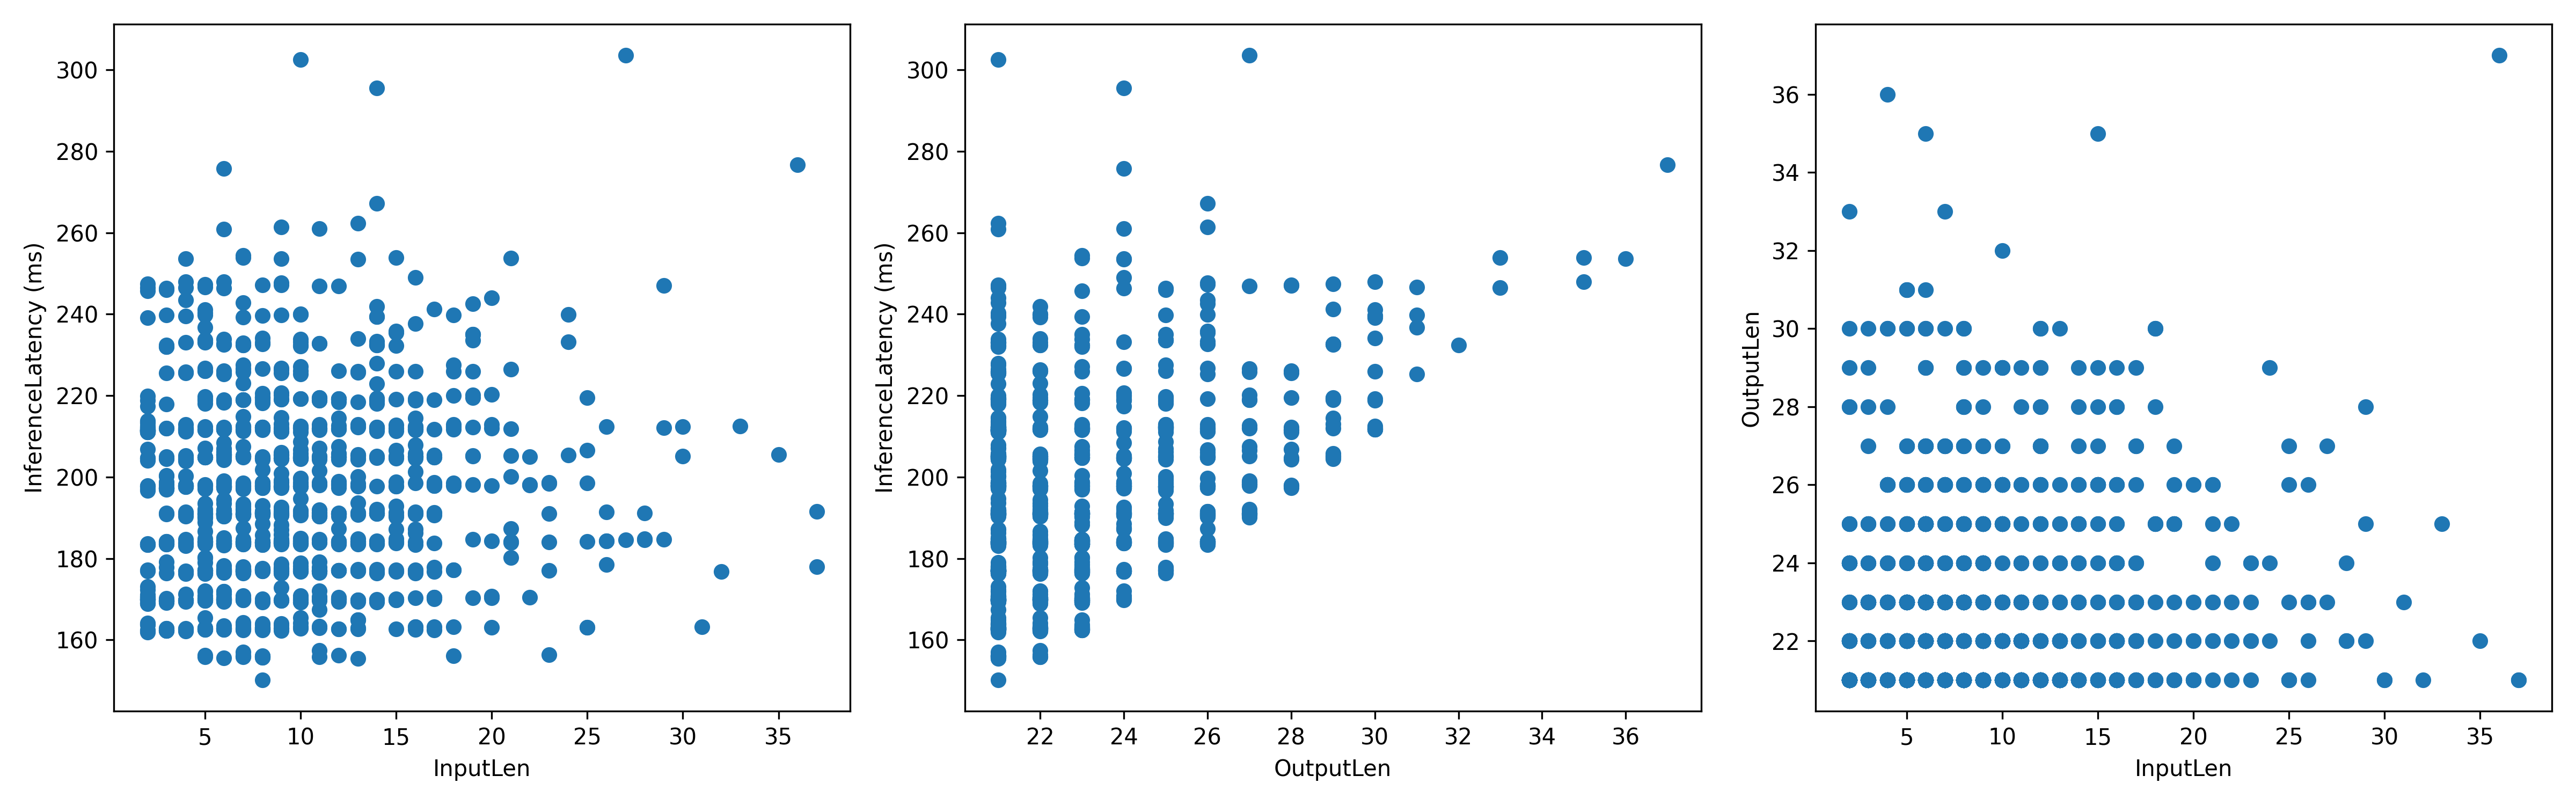

Values plotted in this chart, from the file beside it:
, InputLen, InferenceLatency, OutputLen
0, 9, 213, 29
1, 7, 170.3, 24
2, 2, 211, 21
3, 16, 205.8, 21
4, 13, 197.9, 24
5, 2, 196.7, 25
6, 7, 225.9, 27
7, 8, 219.5, 25
8, 7, 176.9, 21
9, 6, 162.5, 22
10, 11, 190.3, 22
11, 7, 183.7, 24
12, 4, 203.9, 22
13, 3, 169.5, 23
14, 17, 219, 22
15, 12, 226, 28
16, 7, 162.7, 22
17, 9, 184, 21
18, 7, 176.9, 21
19, 13, 191.2, 21
20, 5, 170.8, 24
21, 3, 183.5, 21
22, 2, 211.6, 21
23, 14, 183.8, 21
24, 9, 176.8, 22
25, 15, 212, 22
26, 7, 253.9, 33
27, 4, 162.4, 23
28, 17, 197.9, 21
29, 3, 162.4, 23
30, 9, 176.4, 25
31, 9, 162.7, 21
32, 11, 219.2, 21
33, 8, 162.9, 21
34, 3, 198.7, 27
35, 11, 177, 21
36, 4, 197.6, 22
37, 8, 212.3, 21
38, 12, 197.9, 26
39, 10, 197.6, 25
40, 5, 169.6, 21
41, 15, 170, 21
42, 8, 191.1, 25
43, 16, 205, 26
44, 12, 198.3, 25
45, 3, 176.3, 21
46, 12, 184.1, 21
47, 14, 192.1, 21
48, 6, 183.6, 22
49, 18, 156.1, 21
50, 5, 176.2, 21
51, 18, 225.9, 30
52, 8, 176.9, 21
53, 5, 162.7, 21
54, 10, 204.4, 29
55, 4, 190.9, 24
56, 13, 205.3, 21
57, 25, 163.1, 21
58, 5, 177.1, 23
59, 8, 198.5, 22
... 1,037 more rows
